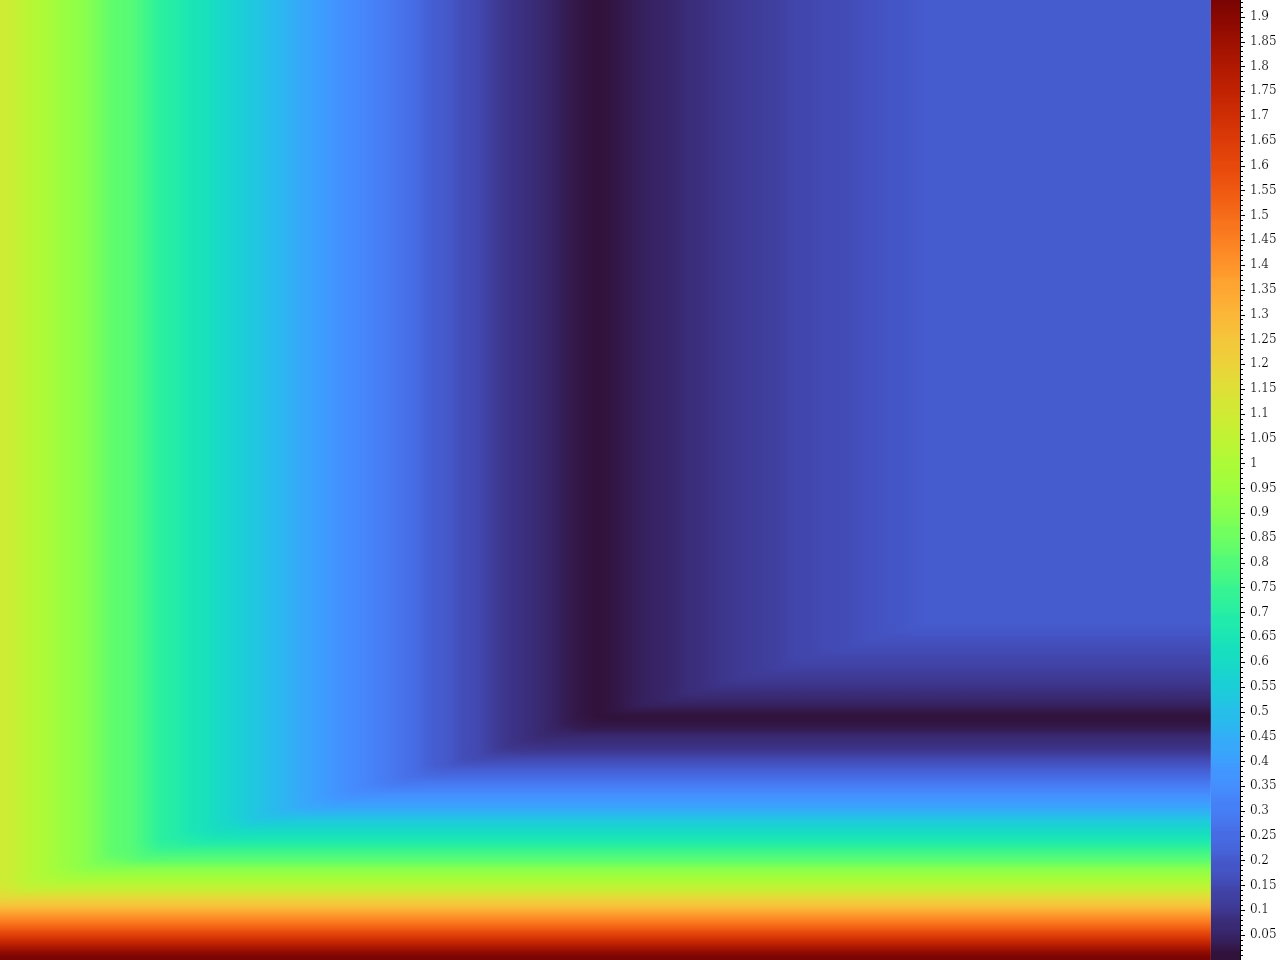

Values plotted in this chart, from the file beside it:
cpu; ram; metric
1610; 1700; 0.2
1480; 1770; 0.2
1480; 1760; 0.2
1480; 1640; 0.2
2130; 1570; 0.1843
2130; 1560; 0.178
2130; 1550; 0.1719
2130; 1540; 0.1655
2130; 1370; 0.000429
2130; 1360; 0.01334
2130; 1350; 0.02897
2130; 1340; 0.04798
2130; 1240; 0.2678
2130; 1230; 0.2907
2130; 1220; 0.3179
1740; 1770; 0.2
1740; 1760; 0.2
1740; 1690; 0.2
1740; 1680; 0.2
1740; 1670; 0.2
1740; 1660; 0.2
1740; 1650; 0.2
1740; 1640; 0.2
1740; 1390; 0.02399
1740; 1380; 0.01117
1740; 1370; 0.000429
1740; 1360; 0.01334
1740; 1350; 0.02897
1740; 1340; 0.04798
1740; 1190; 0.3939
1740; 1180; 0.4146
1740; 1170; 0.4417
1740; 1160; 0.4759
1740; 1120; 0.5928
1740; 1110; 0.6303
1740; 1100; 0.6581
1860; 1630; 0.2
1860; 1620; 0.2
1860; 1610; 0.2
1860; 1600; 0.2
1860; 1590; 0.1995
1860; 1580; 0.1924
1860; 1510; 0.1444
1860; 1500; 0.1376
1860; 1490; 0.1291
1860; 1480; 0.1191
1860; 1470; 0.1125
1860; 1460; 0.1029
1860; 1390; 0.02399
1860; 1380; 0.01117
1860; 1370; 0.000429
1860; 1360; 0.01334
1860; 1350; 0.02897
1860; 1340; 0.04798
1860; 1190; 0.3939
1860; 1180; 0.4146
1860; 1170; 0.4417
1860; 1160; 0.4759
1860; 1120; 0.5928
1860; 1110; 0.6303
... 12,740 more rows
